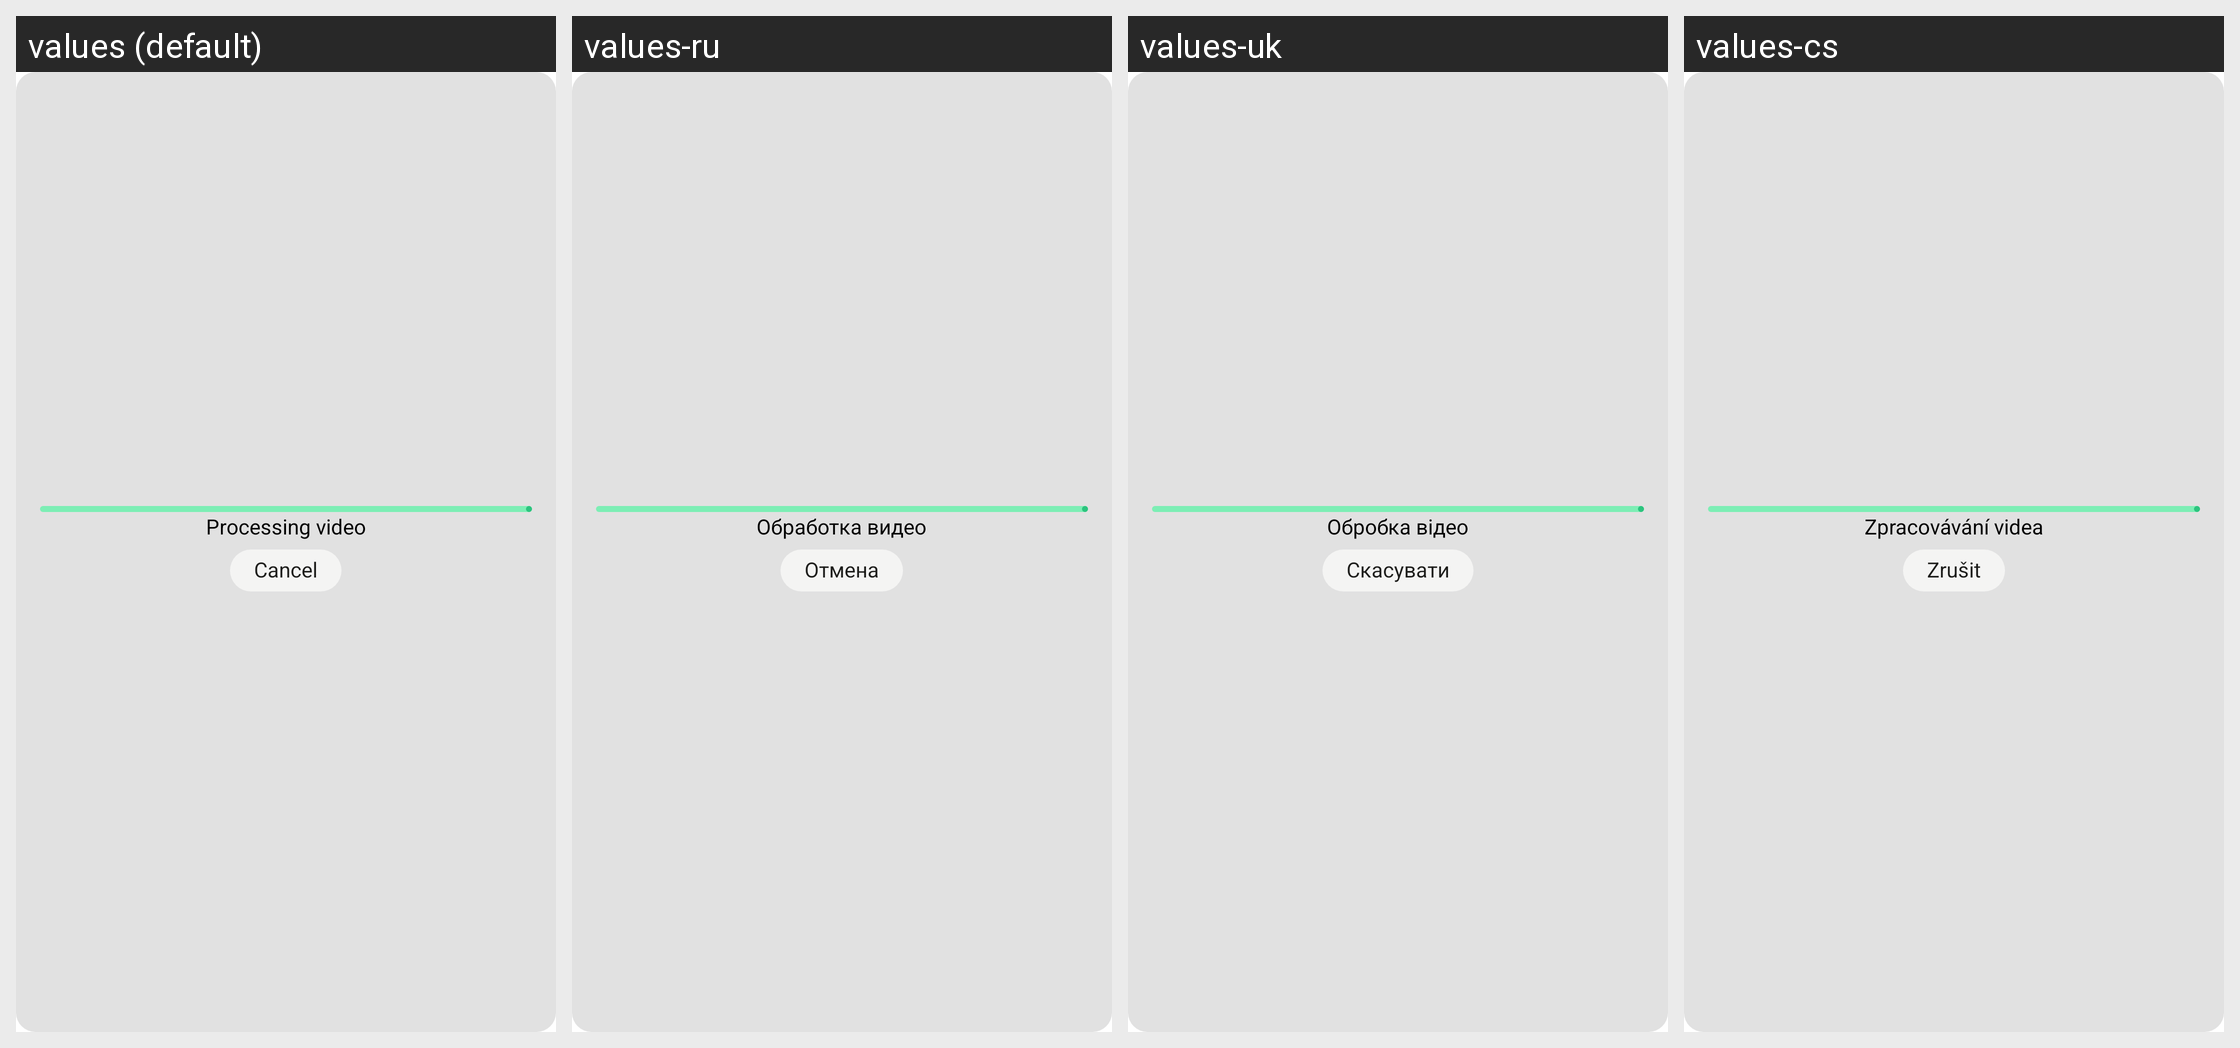

Locale-by-locale string values for the Android screen shown in this grid:
Android screen res/layout/conversation_list_item_transcoder_view.xml rendered under 4 locales, left to right: values (default), values-ru, values-uk, values-cs. Device: Nexus 5 (rendered at 1080×1920; each locale shown at half size, 540×960, under a caption strip naming it); theme AppBaseTheme.
Other locales in the repository, not shown: values-be-rBY, values-bg, values-ca, values-de, values-es, values-fr, values-gsw, values-hu, values-it, values-ja, values-nl-rNL, values-no, values-pl, values-pt-rBR, values-sk, values-tr, values-zh-rCN, values-zh-rTW.
Strings drawn on this screen, with the default value and each locale's value (text and hints the layout hard-codes, and strings that could not be matched under every locale, appear in the picture but are not listed):

converting_video
  values: Processing video
  values-ru: Обработка видео
  values-uk: Обробка відео
  values-cs: Zpracovávání videa

cancel
  values: Cancel
  values-ru: Отмена
  values-uk: Скасувати
  values-cs: Zrušit
